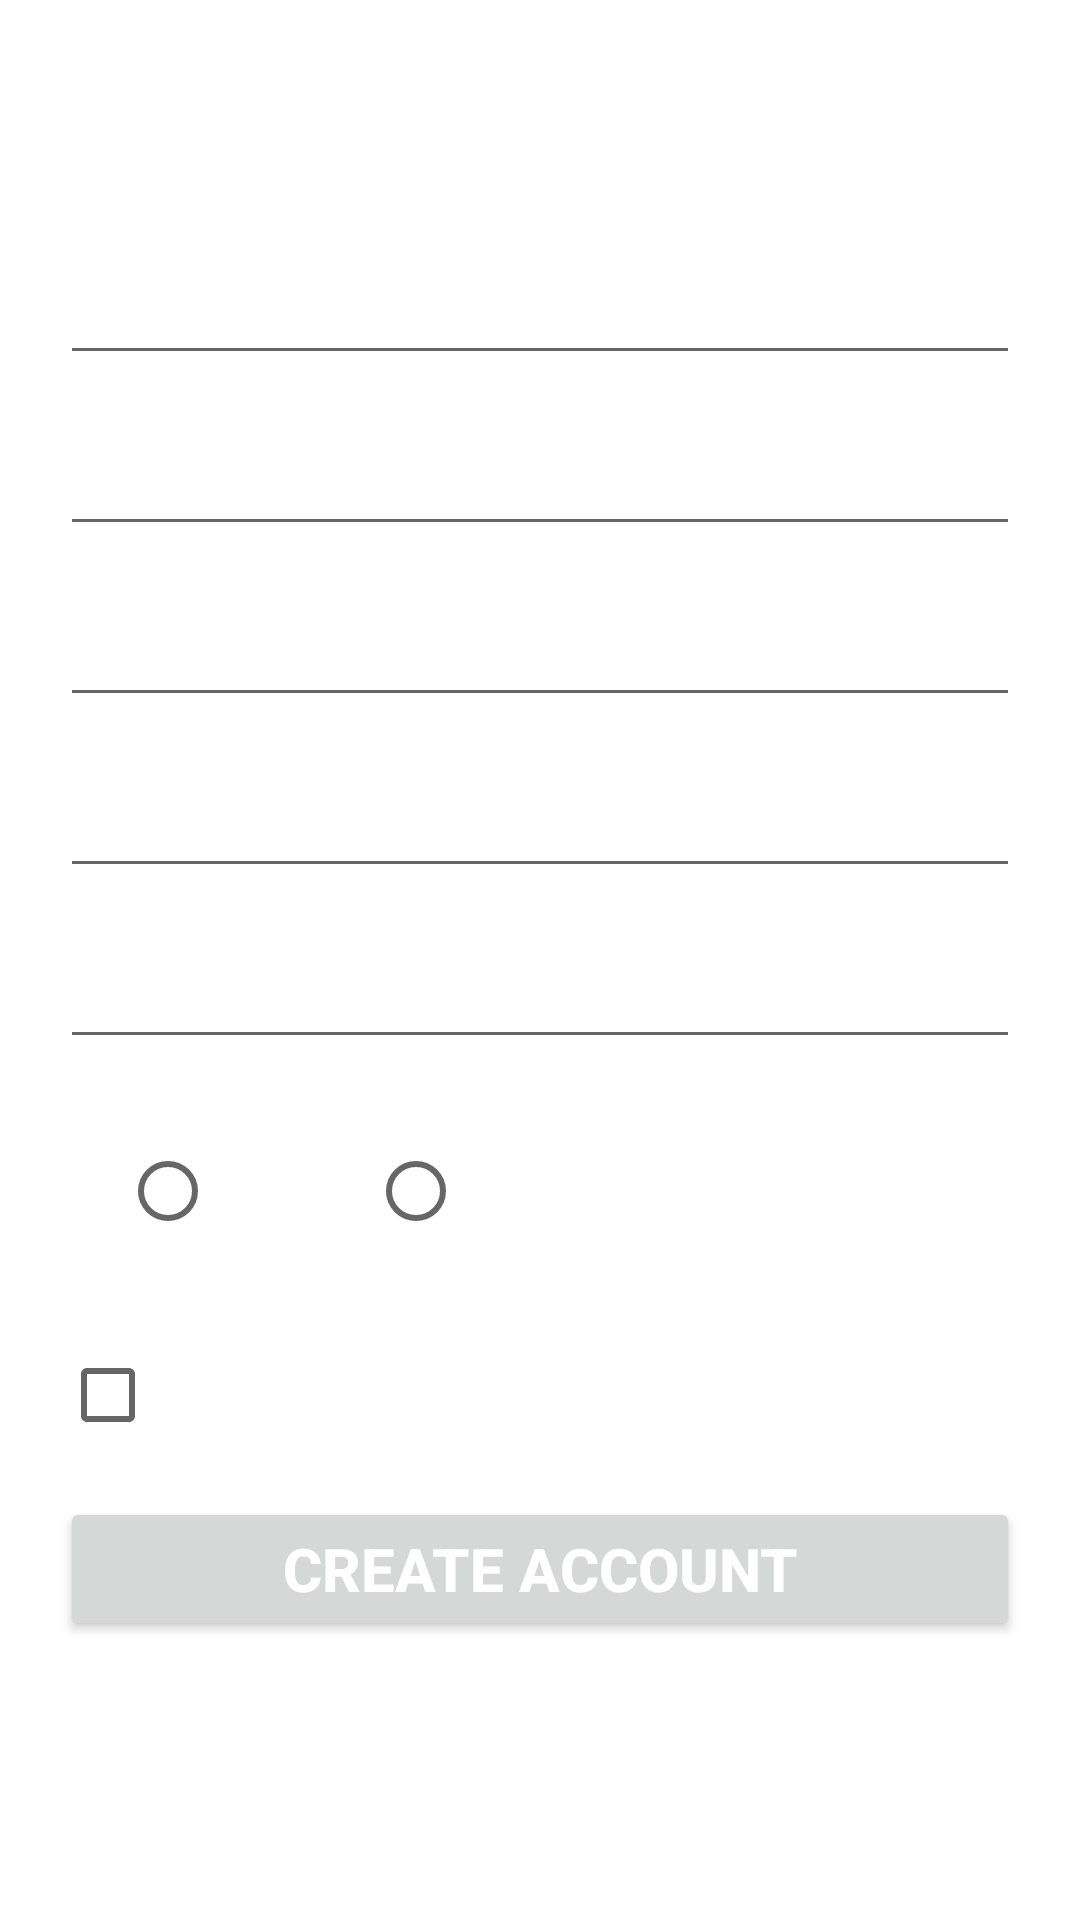

Android layout source for this screen:
<!-- AndroidManifest.xml: application theme Theme.MobileProgamming3 -->
<!-- res/layout/register.xml -->
<?xml version="1.0" encoding="utf-8"?>
<LinearLayout xmlns:android="http://schemas.android.com/apk/res/android"
    android:layout_width="match_parent"
    android:layout_height="match_parent"
    android:background="@mipmap/medusa"
    android:orientation="vertical"
    android:paddingLeft="20dp"
    android:paddingRight="20dp"
    >

    <TextView
        android:id="@+id/registerTitle"
        android:layout_width="match_parent"
        android:layout_height="wrap_content"
        android:fontFamily="casual"
        android:gravity="center"
        android:text="Register"
        android:textColor="@color/white"
        android:textSize="40sp"
        android:textStyle="bold"
        />

    <EditText
        android:id="@+id/username"
        android:layout_width="match_parent"
        android:layout_height="wrap_content"
        android:layout_marginTop="20dp"
        android:hint="User Name"
        android:inputType="text"
        android:textColorHint="@color/white"
        android:textSize="20sp" />


    <EditText
        android:id="@+id/pwd"
        android:layout_width="match_parent"
        android:layout_height="wrap_content"
        android:layout_marginTop="10dp"
        android:hint="Password"
        android:inputType="numberPassword"
        android:padding="10dp"
        android:textColorHint="@color/white"
        android:textSize="20sp" />

    <EditText
        android:id="@+id/fullName"
        android:layout_width="match_parent"
        android:layout_height="wrap_content"
        android:layout_marginTop="10dp"
        android:hint="Full name"
        android:inputType="text"
        android:padding="10dp"
        android:textColorHint="@color/white"
        android:textSize="20sp" />

    <EditText
        android:id="@+id/email"
        android:layout_width="match_parent"
        android:layout_height="wrap_content"
        android:layout_marginTop="10dp"
        android:hint="Email"
        android:inputType="textEmailAddress"
        android:padding="10dp"
        android:textColorHint="@color/white"
        android:textSize="20sp" />

    <EditText
        android:id="@+id/contactNo"
        android:layout_width="match_parent"
        android:layout_height="wrap_content"
        android:layout_marginTop="10dp"
        android:hint="Contact No."
        android:inputType="numberDecimal"
        android:padding="10dp"
        android:textColorHint="@color/white"
        android:textSize="20sp" />

    <LinearLayout
        android:layout_width="match_parent"
        android:layout_height="wrap_content"
        android:orientation="horizontal"
        android:padding="10dp">

        <RadioGroup
            android:id="@+id/gender"
            android:layout_width="wrap_content"
            android:layout_height="wrap_content"
            android:orientation="horizontal">

            <RadioButton
                android:id="@+id/male"
                android:layout_width="wrap_content"
                android:layout_height="wrap_content"
                android:layout_margin="10dp"
                android:defaultFocusHighlightEnabled="true"
                android:text="Male"
                android:textColor="@color/white" />

            <RadioButton
                android:id="@+id/female"
                android:layout_width="wrap_content"
                android:layout_height="wrap_content"
                android:layout_margin="10dp"
                android:padding="2dp"
                android:text="Female"
                android:textColor="@color/white" />
        </RadioGroup>
    </LinearLayout>


    <CheckBox
        android:id="@+id/termAndCondition"
        android:layout_width="wrap_content"
        android:layout_height="wrap_content"
        android:fontFamily="casual"
        android:text="Agree with term and condition"
        android:textColor="@color/white"
        android:textStyle="italic" />

    <Button android:id="@+id/submit"
        android:layout_width="match_parent"
        android:layout_height="wrap_content"
        android:layout_marginTop="10dp"
        android:gravity="center"
        android:text="Create Account"
        android:textColor="@color/white"
        android:textSize="20dp"
        android:textStyle="bold"
        android:onClick="registerUser"
        />


</LinearLayout>
<!-- resources referenced by this layout -->
<resources>
  <color name="white">#FFFFFFFF</color>
  <style name="Theme.MobileProgamming3" parent="Theme.MaterialComponents.DayNight.DarkActionBar">
          
          <item name="colorPrimary">@color/purple_500</item>
          <item name="colorPrimaryVariant">@color/purple_700</item>
          <item name="colorOnPrimary">@color/white</item>
          
          <item name="colorSecondary">@color/teal_200</item>
          <item name="colorSecondaryVariant">@color/teal_700</item>
          <item name="colorOnSecondary">@color/black</item>
          
          <item name="android:statusBarColor" tools:targetApi="l">?attr/colorPrimaryVariant</item>
          
      </style>
  <color name="purple_500">#FF6200EE</color>
  <color name="purple_700">#FF3700B3</color>
  <color name="teal_200">#FF03DAC5</color>
  <color name="teal_700">#FF018786</color>
  <color name="black">#FF000000</color>
</resources>
